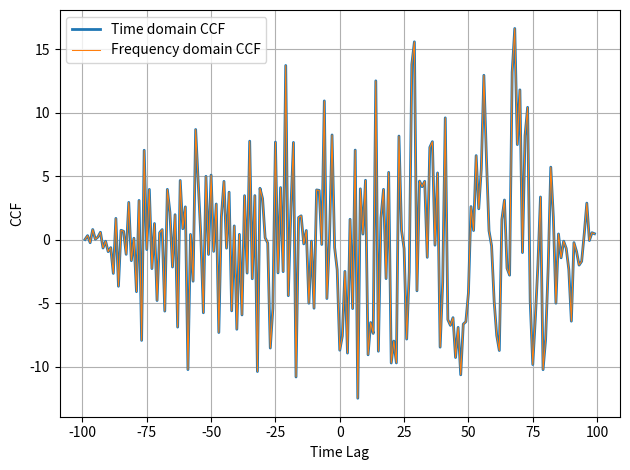
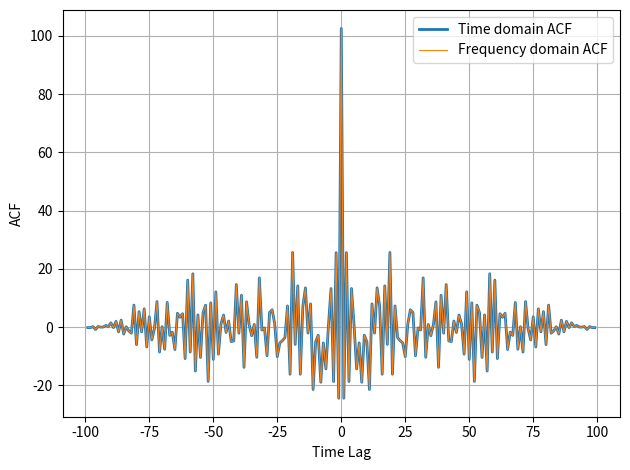

Source code (Python) for these figures, in order: (Note: this script raises an exception after producing the figures.)
# Environemtal setup (uncomment if running in colab)

# !pip install -U obspy basemap

#@title Notebook visualisation settings

%config InlineBackend.figure_format = "retina"
from matplotlib import rcParams

rcParams["savefig.dpi"] = 100
rcParams["figure.dpi"] = 100
rcParams["font.size"] = 10

import numpy as np
import matplotlib.pyplot as plt

# Two random time series of length N
N = 100
x = np.random.normal(0, 1, N)
y = np.random.normal(0, 1, N)

# Cross-correlation in time domain as in Equation 1
ccf_1 = np.correlate(x, y, mode='full')

# Cross-correlation in frequency domain as in Equation 2
x_f = np.fft.fft(x, len(x) + len(y) - 1)
y_f = np.fft.fft(y, len(x) + len(y) - 1)
ccf_2 = np.fft.fftshift(np.fft.ifft(x_f * y_f.conjugate()).real)

# Plot the cross-correlation results
fig, ax = plt.subplots()
ax.plot(np.arange(1-N, N), ccf_1, label='Time domain CCF', lw=2)
ax.plot(np.arange(1-N, N), ccf_2, label='Frequency domain CCF', lw=.75)
ax.legend()
ax.set(xlabel='Time Lag', ylabel='CCF')
ax.grid(True)
plt.tight_layout()
plt.show()

# Cross-correlation in time domain as in Equation 1
acf_1 = np.correlate(x, x, mode='full')

# Cross-correlation in frequency domain as in Equation 2
x_f = np.fft.fft(x, 2*len(x) - 1)
acf_2 = np.fft.fftshift(np.fft.ifft(x_f * x_f.conjugate()).real)

# Plot the cross-correlation results
fig, ax = plt.subplots()
ax.plot(np.arange(1-N, N), acf_1, label='Time domain ACF', lw=2)
ax.plot(np.arange(1-N, N), acf_2, label='Frequency domain ACF', lw=.75)
ax.legend()
ax.set(xlabel='Time Lag', ylabel='ACF')
ax.grid(True)
plt.tight_layout()
plt.show()

import numpy as np
from scipy.signal import fftconvolve, hilbert

def smooth_avg(arr, winlen):
    """
    Smoothing a time series by averaging its values in a moving window. This averaging
    window operation can be done efficiently with an convolution in the frequency domain.
    """

    window = np.ones(winlen) / (1.0 * winlen)
    return fftconvolve(arr, window, 'same')

def spectral_whitening(arr, delta, freq_width, npts=None, returnweight=False):
    """
    Frequency whitening of a time series by balancing its spectrum by smoothed absolute
    array of the spectrum.

    arr        : input seismogram
    delta      : sampling time step of the input
    freq_width : spectral whitening width
    returnweith: return the averaging width or not
    """
    npts = len(arr) if npts is None else npts
    carr = np.fft.fftshift(np.fft.fft(arr, 2 * npts))

    Nyfreq = 0.5 / delta
    spec_step = Nyfreq / npts
    if freq_width != None:
        winlen = int(0.5 * freq_width / spec_step) * 2 + 1
        weight = smooth_avg(np.abs(carr), winlen)
        if any(weight < 1e-8): raise Exception('Zero division')

        carr /= weight
        carr[weight<1e-6*np.max(weight)] = 0

    if returnweight:
        return carr[npts-1:2*npts], weight[npts-1:2*npts]
    else:
        return carr[npts-1:2*npts]

def compute_auto(tr, freq_width, npts=None,
                 filter_kwargs={'freqmin':1.0, 'freqmax':5.0, 'corners':4, 'zerophase':True},
                 taper_width=0.5):
    """
    Computing the autocorrelation function of the whitened trace.

    tr: input data seismogram
    freq_width: spectral whitening width
    npts: number of points for the autocorrelation
    filter_kwargs: filtering parameters
    taper_width: tapering width in seconds
    """
    npts = tr.stats.npts if npts is None else npts
    ## whitening and autocorrelating
    spectrum = spectral_whitening(tr.data, tr.stats.delta, freq_width, npts)
    ## autocorrelating
    tr.data = np.fft.irfft(np.abs(spectrum)**2)[0:npts]

    # post processing: tapering and filtering
    taper_frac = taper_width / (npts * tr.stats.delta)
    tr.taper(type='cosine', max_percentage=taper_frac)
    tr.filter('bandpass', **filter_kwargs)
    tr.taper(type='cosine', max_percentage=taper_frac)

    return tr

from obspy.core import Trace

def data_stack(stream, order):
    """
    Phase weighted stacking

    stream: input stream of one-sided autocorrelograms
    order : order of the weight phase
    """
    stack = 0
    phase = 0j

    if order == 0:
        stack = np.sum([acorr.data for acorr in stream], axis=0)
        return Trace(header={'npts': len(stack), 'delta': stream[0].stats.delta}, data=stack)

    for acorr in stream:
        stack += acorr.data

        ## calculate phase
        asig = hilbert(acorr.data)
        phase += asig / np.abs(asig)

    stack /= len(stream)
    weight = np.abs(phase / len(stream))

    return Trace(header={'npts': len(stack), 'delta': stream[0].stats.delta}, data=stack * weight**order)

from obspy.clients.fdsn import Client
from mpl_toolkits.basemap import Basemap

## definte the IRIS client
iris = Client('IRIS')
## name a station in Antarctica
stacode = 'ST01'
## get station information
inv = iris.get_stations(network='_ANTARCTICA', station=stacode, channel='?HZ', level='channel')
## some station names are reused for diffent temporary network campaigns
print (inv)

def plot_station_map(inv):
    """
    Plotting the station location from the inventory in the Antarctic map.
    """
    m = Basemap(projection='spstere', boundinglat=-65, lon_0=180, resolution='l')
    m.drawcoastlines()
    for net in inv:
        for sta in net:
            m.plot(sta.longitude, sta.latitude, 'r*', markersize=10, latlon=True)
    plt.show()
# call the function to plot map
plot_station_map(inv)

from obspy.taup import TauPyModel
from obspy.geodetics import gps2dist_azimuth
from obspy import Catalog

taup_model = TauPyModel(model='ak135')
def download_data(inv, min_magnitude=6.0, min_radius=30, max_radius=95,
        sample_rate=40, phase = 'P', before=10, after=50,
        cha_priorities=['BHZ', 'HHZ'], loc_priorities=['', '00', '10'],
        minlength=0.95, bulk_size=100):
    '''
    Download the waveform data from IRIS DMC for the given station inventory.

    This function helps to deal with some complicated situations for example,
    when same station name is used in two networksthe catalogues are concatenated
    to access the full data availability
    '''
    bulk_list = []
    metadata = []
    ## get the event catalog in the desired distance range during the station operation
    for net in inv:
        for sta in net:
            ## get the chanel code from the priority list
            for chacode in cha_priorities:
                if chacode in [cha.code for cha in sta]: break
            if chacode not in [cha.code for cha in sta]: continue
            ## get the location code from the priority list given the channel code
            for loccode in loc_priorities:
                if loccode in [cha.location_code for cha in sta if cha.code == chacode]: break
            if loccode not in [cha.location_code for cha in sta if cha.code == chacode]: continue
            ## get the event catalog in the desired distance range during the station operation
            cat = iris.get_events(starttime=sta.start_date, endtime=sta.end_date,
                latitude=sta.latitude, longitude=sta.longitude,
                minradius=min_radius, maxradius=max_radius, minmagnitude=min_magnitude)
            ## create a list to store the bulk information
            for event in cat:
                org = event.preferred_origin()
                ## calculate distance, azimuth, and back-azimuth
                dist, az, baz = gps2dist_azimuth(org.latitude, org.longitude, sta.latitude, sta.longitude)
                ## calculate the P-wave arrival time from the event to the station
                p_arv = taup_model.get_travel_times_geo(org.depth/1e3, org.latitude, org.longitude,
                                                        sta.latitude, sta.longitude, [phase])[0]
                p_arv_time = org.time + p_arv.time
                ## enclose the calculated information into list
                bulk_list.append((net.code, sta.code, loccode, chacode, p_arv_time-before, p_arv_time+after))
                metadata.append({'dist': dist/1e3, 'az': az, 'baz': baz, 'p_atime': p_arv_time,
                                 'evla': org.latitude, 'evlo': org.longitude, 'evmag': event.magnitudes[0].mag,
                                 'evdp': org.depth/1e3, 'stla': sta.latitude, 'stlo': sta.longitude})
    ## query the waveform data from server
    if bulk_size is None or bulk_size>len(bulk_list):
        dstream = iris.get_waveforms_bulk(bulk=bulk_list, threaded=True, minimumlength=minlength*(before+after))
    else:
        idx = np.random.choice(len(bulk_list), bulk_size, False)
        dstream = iris.get_waveforms_bulk(bulk=[bulk_list[_] for _ in idx], threaded=True,
                                          minimumlength=minlength*(before+after))
    ## associate retieved waveforms with the event information
    p_atimes = np.array([_['p_atime'] for _ in metadata])
    for tr in dstream:
        idx = np.where(np.logical_and(p_atimes < tr.stats.endtime, p_atimes > tr.stats.starttime))[0]
        if len(idx) == 0:
            dstream.remove(tr)
        else:
            tr.stats.update(metadata[idx[0]])
    ## resample the data to 40 Hz (if necessary) and remove the linear data trend
    dstream.resample(sample_rate)
    dstream.detrend('linear')
    return dstream

## evaluate the function to download the data
dstream = download_data(inv, bulk_size=100)
print (dstream)

## plot the event location on a global map
m = Basemap(projection='robin', lon_0=0, resolution='c')
m.drawcoastlines(linewidth=.75)
## plot event location by red stars
evla = [tr.stats.evla for tr in dstream.select(component='Z')]
evlo = [tr.stats.evlo for tr in dstream.select(component='Z')]
m.scatter(evlo, evla, latlon=True, s=10, c='r', marker='*')
## plot the station location by blue triangle
stla, stlo = dstream[0].stats.stla, dstream[0].stats.stlo
m.plot(stlo, stla, 'b^', markersize=10, latlon=True)
## plot the tissots showing the distance from the station
_lats = np.linspace(-90, 90, 100)
_lons = np.linspace(-180, 180, 100)
lons, lats = np.meshgrid(_lons, _lats)
from obspy.geodetics import locations2degrees
gcarc = locations2degrees(lats, lons, stla, stlo)
cs = m.contour(lons, lats, gcarc, levels=[30, 95], colors='k', latlon=True)
# labels the countour inline with some custom format
plt.clabel(cs, fmt='%2.0f$^\circ$', inline=True)
plt.show()

from obspy.core import Stream

def main_autocorrelation(dstream, freq_width=0.5, npts=60*40, taper_width=0.5, pws_order=1,
                         filter_kw={'freqmin':1.0, 'freqmax':5.0, 'corners':4, 'zerophase':True}):
    """
    Compute the autocorrelation function for the given stream.

    dstream: input stream of data
    freq_width: spectral whitening width
    npts: number of points for the autocorrelation function
    """
    ## Compute autocorrelograms for all downloaded data
    auto_stream = Stream()
    for tr in dstream.copy():
        auto = compute_auto(tr, freq_width=freq_width, npts=npts, taper_width=taper_width,
                            filter_kwargs=filter_kw)
        auto_stream.append(auto)
    ## Data linear stack (DLS)
    dls = data_stack(auto_stream, 0)
    ## Phase weighted stack (PWS) of order 1
    pws = data_stack(auto_stream, pws_order)
    ## Time vector for plotting
    tvec = np.arange(dls.stats.npts) * dls.stats.delta
    ## Pick the reflection time
    t_2p = tvec[np.argmin(dls.data[tvec<6])]

    ## Create a figure for plotting
    fig, ax = plt.subplots(1, 3, figsize=(7, 3.5), sharey=True, width_ratios=[1, 0.2, 0.2])
    ## Plot individual autocorrelograms
    for tr in auto_stream:
        # normalize the individual autocorrelogram by its maximum value
        data = tr.data / np.max(np.abs(tr.data))
        dist = tr.stats.dist / 111.195
        # plot the waveform using its trace index in the stream as the x-axis
        ax[0].plot(data+dist, tvec, lw=0.5, color='black')
        # fill the negative part of the waveform with gray color
        ax[0].fill_betweenx(tvec, dist, data+dist, lw=0.5, color='gray', where=(data < 0))
    ax[0].set(ylim=(6, 0), ylabel='Lapse time (s)', xlabel='Epicentral distance (°)',
              title=f'{dstream[0].stats.station} | Individual autocorrelograms')
    ax[0].set(xlim=(30, 95))
    ## Plot the DLS
    dls.data /= np.max(np.abs(dls.data))
    ax[1].plot(dls.data, tvec, lw=0.5, color='black')
    ax[1].plot(0, t_2p, marker=4, c='r', ms=8)
    ax[1].text(0.25, t_2p, '%.2fs'%t_2p, color='r', va='center', fontsize='small')
    ax[1].fill_betweenx(tvec, 0, dls.data, lw=0.5, color='gray', where=(dls.data < 0))
    ax[1].set(xlim=(-1, 1), xlabel='Norm. Amp.', title='DLS')
    ## Plot the PWS
    pws.data /= np.max(np.abs(pws.data))
    ax[2].plot(pws.data, tvec, lw=0.5, color='black')
    ax[2].fill_betweenx(tvec, 0, pws.data, lw=0.5, color='gray', where=(pws.data < 0))
    ax[2].set(xlim=(-1, 1), xlabel='Norm. Amp.', title='PWS')
    ## Plot the grid
    for x in ax: x.grid(lw=0.2, color='gray')
    ## Adjust the layout
    fig.tight_layout()
    plt.show()

## evaluate the function to compute the autocorrelation
main_autocorrelation(dstream)

## Enter a station code (in Antarctica) of your choise
stacode0 = 'P061' # Please replace the station code of your choice

## Reminder of default parameters / Experiment with different values for the best outcome
freq_width = 0.5 # Lets experiment with different spectral whitening widths
npts = 60*40
taper_width = 0.5
pws_order = 1
filter_kw = {'freqmin':1.0, 'freqmax':5.0, 'corners':4, 'zerophase':True}
minmagnitude = 6.0

## find station and download vertical P-wave coda seismograms
inv0 = iris.get_stations(network='_ANTARCTICA', station=stacode0, channel='?HZ', level='channel')
# set bulk_size to None to download all available data of the station
dstream0 = download_data(inv0, bulk_size=300, min_magnitude=minmagnitude)
# autocorrelation processing
main_autocorrelation(dstream0, freq_width=freq_width, npts=npts, taper_width=taper_width, pws_order=pws_order, filter_kw=filter_kw)